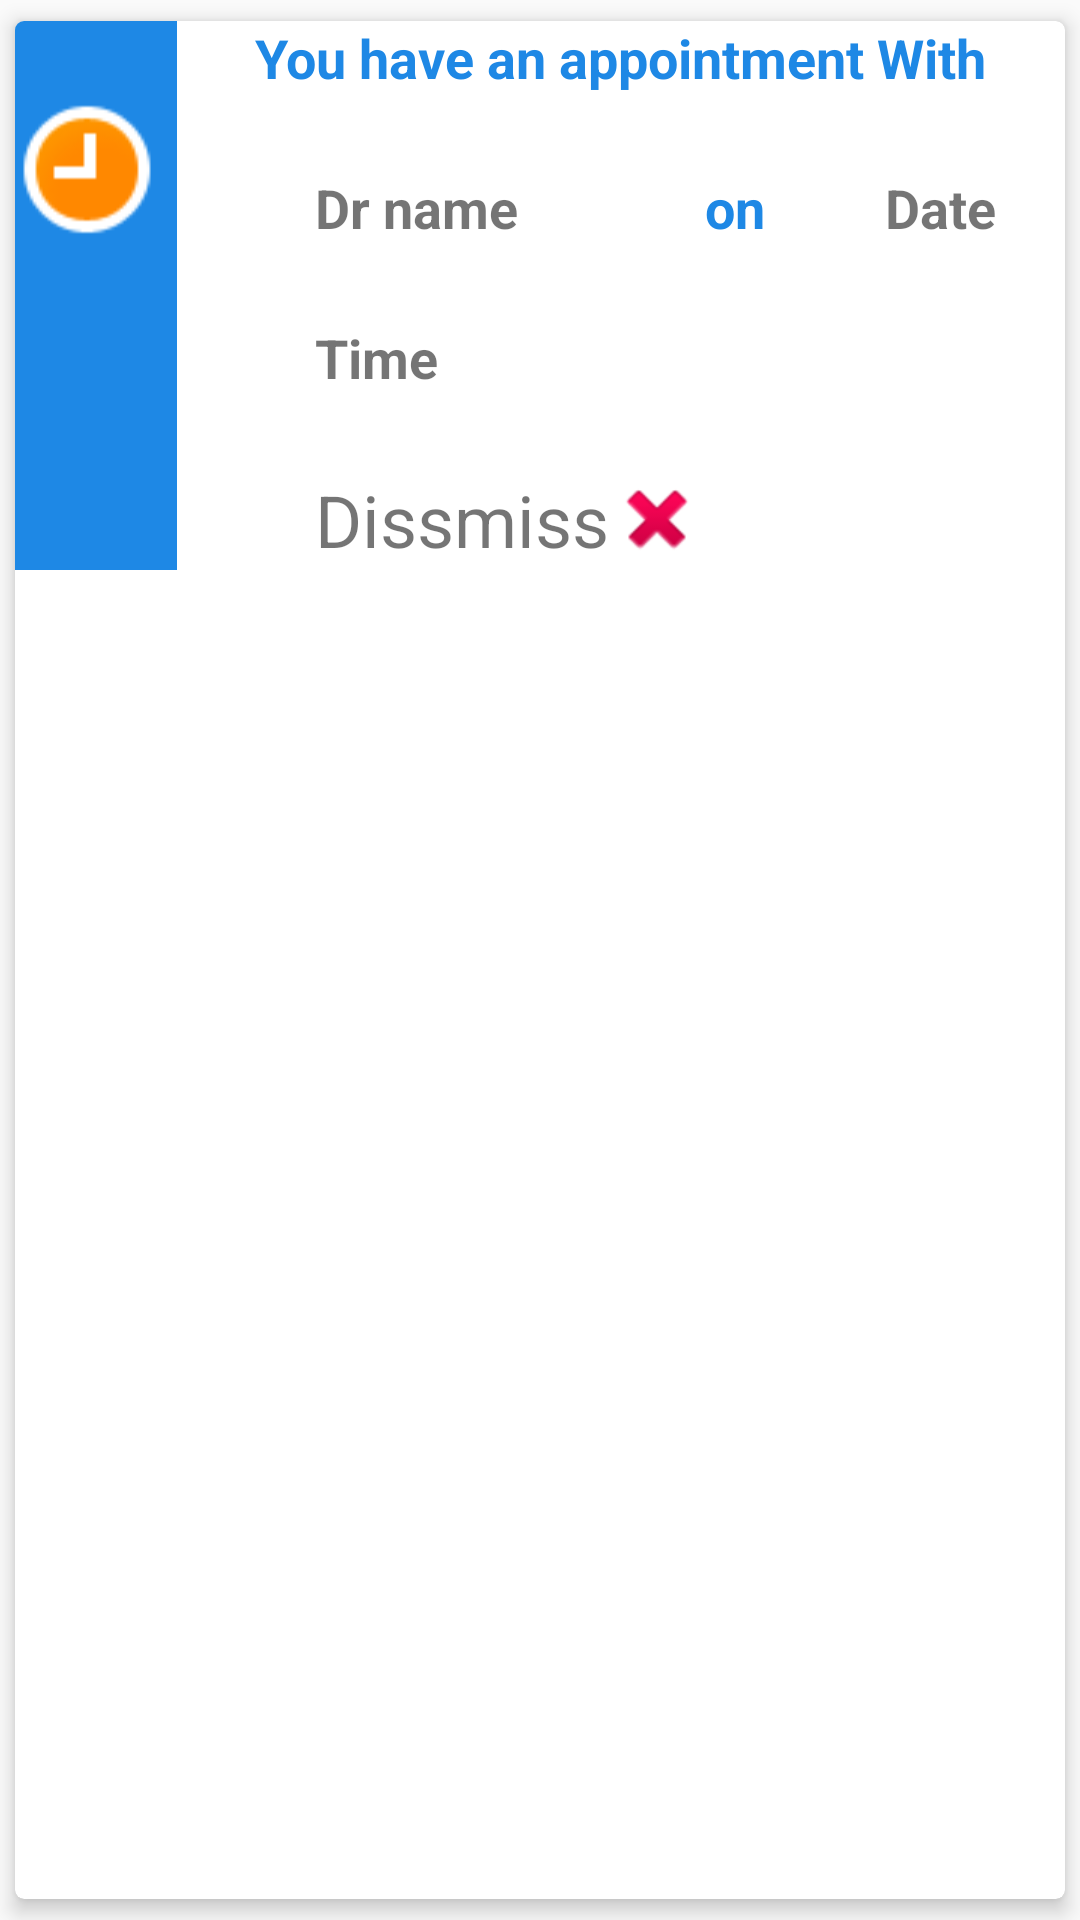

Write the Android layout XML for this screen, with the resource values it uses.
<!-- AndroidManifest.xml: application theme AppTheme -->
<!-- res/layout/active_appointments.xml -->
<?xml version="1.0" encoding="utf-8"?>
<androidx.cardview.widget.CardView xmlns:android="http://schemas.android.com/apk/res/android"
    android:layout_width="match_parent"
    android:layout_height="195dp"
    xmlns:app="http://schemas.android.com/apk/res-auto"
    app:cardUseCompatPadding="true"
    app:cardElevation="4dp"
    app:cardCornerRadius="3dp">

    <TextView
        android:id="@+id/textView20"
        android:layout_width="wrap_content"
        android:layout_height="wrap_content"
        android:layout_marginStart="80dp"
        android:text="You have an appointment With"
        android:textColor="#1E88E5"
        android:textSize="18sp"
        android:textStyle="bold" />

    <TextView
        android:id="@+id/drname"
        android:layout_width="wrap_content"
        android:layout_height="wrap_content"
        android:layout_marginStart="100dp"
        android:layout_marginTop="50dp"
        android:text="Dr name"
        android:textAlignment="viewStart"
        android:textColor="@color/common_google_signin_btn_text_dark_focused"
        android:textSize="18sp"
        android:textStyle="bold" />

    <TextView
        android:id="@+id/textView24"
        android:layout_width="wrap_content"
        android:layout_height="wrap_content"
        android:layout_marginStart="230dp"
        android:layout_marginTop="50dp"
        android:text="on"
        android:textColor="#1E88E5"
        android:textSize="18sp"
        android:textStyle="bold" />


    <TextView
        android:id="@+id/drdate"
        android:layout_width="wrap_content"
        android:layout_height="wrap_content"
        android:layout_marginStart="290dp"
        android:layout_marginTop="50dp"
        android:text="Date"
        android:textAlignment="viewStart"
        android:textColor="@color/common_google_signin_btn_text_dark_focused"
        android:textSize="18sp"
        android:textStyle="bold" />

    <TextView
        android:id="@+id/drtime"
        android:layout_width="wrap_content"
        android:layout_height="wrap_content"
        android:layout_marginStart="100dp"
        android:layout_marginTop="100dp"
        android:text="Time"
        android:textAlignment="viewStart"
        android:textColor="@color/common_google_signin_btn_text_dark_focused"
        android:textSize="18sp"
        android:textStyle="bold" />

    <TextView
        android:id="@+id/dissmiss"
        android:layout_width="wrap_content"
        android:layout_height="wrap_content"
        android:layout_marginStart="100dp"
        android:layout_marginTop="150dp"
        android:drawableEnd="@android:drawable/ic_delete"
        android:text="Dissmiss"
        android:textSize="24sp" />

    <ImageView
        android:id="@+id/imageView17"
        android:layout_width="54dp"
        android:layout_height="183dp"
        android:background="#1E88E5" />

    <ImageView
        android:id="@+id/imageView19"
        android:layout_width="48dp"
        android:layout_height="99dp"
        app:srcCompat="@android:drawable/presence_away" />
</androidx.cardview.widget.CardView>
<!-- resources referenced by this layout -->
<resources>
  <style name="AppTheme" parent="Theme.AppCompat.Light.NoActionBar">
          
          <item name="colorPrimary">@color/colorPrimary</item>
          <item name="colorPrimaryDark">@color/colorPrimaryDark</item>
          <item name="colorAccent">@color/colorAccent</item>
      </style>
  <color name="colorPrimary">#1E88E5</color>
  <color name="colorPrimaryDark">#1E88E5</color>
  <color name="colorAccent">#D81B60</color>
</resources>
